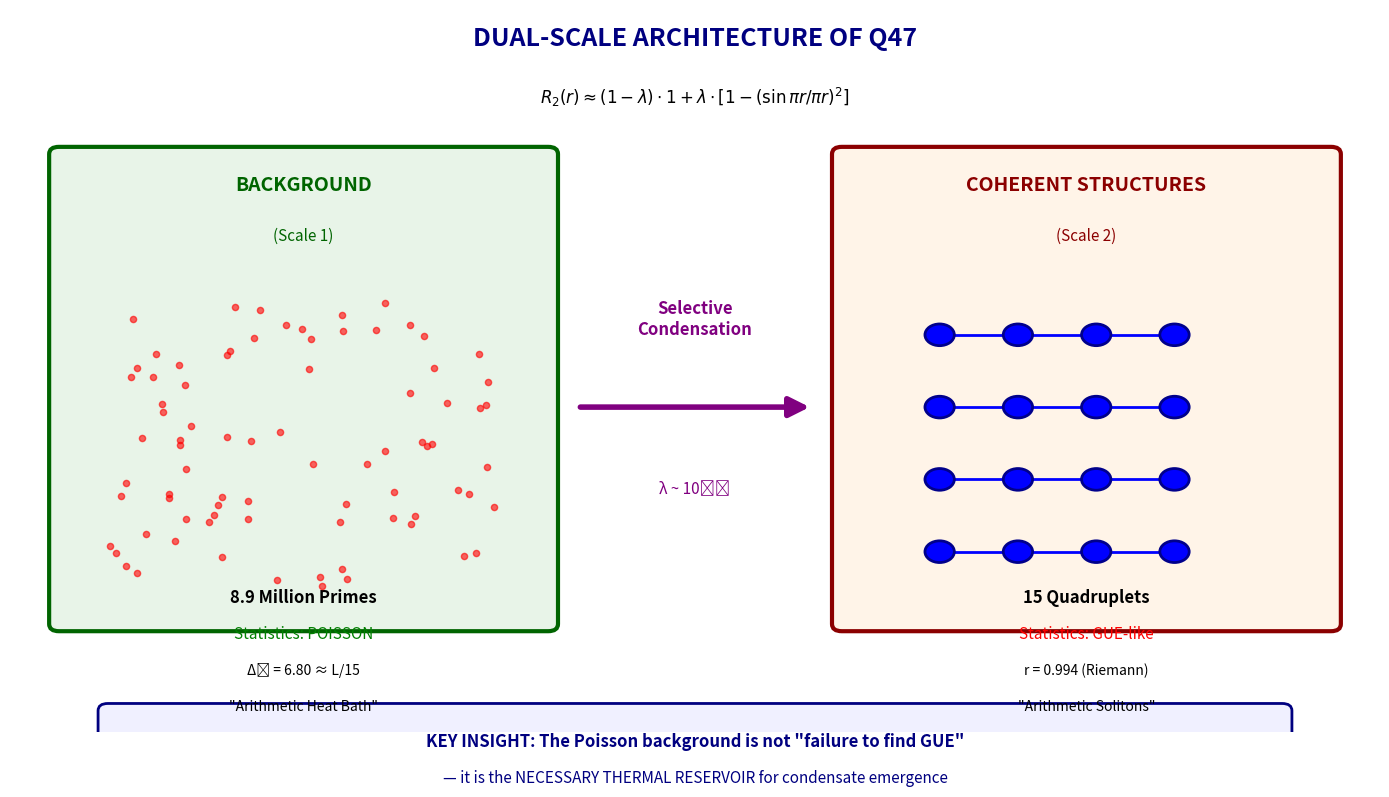

Python code for this plot:
#!/usr/bin/env python3
"""Create schematic diagram for dual-scale model"""
import numpy as np
import matplotlib.pyplot as plt
from matplotlib.patches import FancyBboxPatch, FancyArrowPatch, Circle, Rectangle
import matplotlib.patches as mpatches

fig, ax = plt.subplots(figsize=(14, 8))
ax.set_xlim(0, 14)
ax.set_ylim(0, 10)
ax.axis('off')

# Title
ax.text(7, 9.5, 'DUAL-SCALE ARCHITECTURE OF Q47', fontsize=18, 
        ha='center', fontweight='bold', color='navy')

# === LEFT SIDE: Poisson Background ===
# Box
box1 = FancyBboxPatch((0.5, 1.5), 5, 6.5, boxstyle="round,pad=0.1",
                       facecolor='#e8f4e8', edgecolor='darkgreen', linewidth=3)
ax.add_patch(box1)

# Title
ax.text(3, 7.5, 'BACKGROUND', fontsize=14, ha='center', fontweight='bold', color='darkgreen')
ax.text(3, 6.8, '(Scale 1)', fontsize=11, ha='center', color='darkgreen')

# Random dots (Poisson)
np.random.seed(42)
n_dots = 80
x_dots = np.random.uniform(1, 5, n_dots)
y_dots = np.random.uniform(2, 6, n_dots)
ax.scatter(x_dots, y_dots, c='red', s=20, alpha=0.6, zorder=5)

# Labels
ax.text(3, 1.8, '8.9 Million Primes', fontsize=12, ha='center', fontweight='bold')
ax.text(3, 1.3, 'Statistics: POISSON', fontsize=11, ha='center', color='green')
ax.text(3, 0.8, 'Δ₃ = 6.80 ≈ L/15', fontsize=10, ha='center')
ax.text(3, 0.3, '"Arithmetic Heat Bath"', fontsize=10, ha='center', style='italic')

# === RIGHT SIDE: GUE Condensate ===
# Box
box2 = FancyBboxPatch((8.5, 1.5), 5, 6.5, boxstyle="round,pad=0.1",
                       facecolor='#fff4e8', edgecolor='darkred', linewidth=3)
ax.add_patch(box2)

# Title
ax.text(11, 7.5, 'COHERENT STRUCTURES', fontsize=14, ha='center', fontweight='bold', color='darkred')
ax.text(11, 6.8, '(Scale 2)', fontsize=11, ha='center', color='darkred')

# Ordered quadruplets
quadruplet_y = [5.5, 4.5, 3.5, 2.5]
for i, y in enumerate(quadruplet_y):
    # Draw 4 aligned points (quadruplet)
    for j in range(4):
        c = Circle((9.5 + j*0.8, y), 0.15, facecolor='blue', edgecolor='darkblue', linewidth=2, zorder=5)
        ax.add_patch(c)
    # Connect them
    ax.plot([9.5, 9.5+2.4], [y, y], 'b-', lw=2, zorder=4)
    
# Labels
ax.text(11, 1.8, '15 Quadruplets', fontsize=12, ha='center', fontweight='bold')
ax.text(11, 1.3, 'Statistics: GUE-like', fontsize=11, ha='center', color='red')
ax.text(11, 0.8, 'r = 0.994 (Riemann)', fontsize=10, ha='center')
ax.text(11, 0.3, '"Arithmetic Solitons"', fontsize=10, ha='center', style='italic')

# === CENTRAL ARROW ===
arrow = FancyArrowPatch((5.8, 4.5), (8.2, 4.5),
                         arrowstyle='-|>', mutation_scale=30,
                         color='purple', lw=4)
ax.add_patch(arrow)
ax.text(7, 5.5, 'Selective\nCondensation', fontsize=12, ha='center', 
        fontweight='bold', color='purple')
ax.text(7, 3.3, 'λ ~ 10⁻⁶', fontsize=11, ha='center', color='purple')

# === BOTTOM BOX: Key Insight ===
box3 = FancyBboxPatch((1, -1.2), 12, 1.5, boxstyle="round,pad=0.1",
                       facecolor='#f0f0ff', edgecolor='navy', linewidth=2)
ax.add_patch(box3)
ax.text(7, -0.2, 'KEY INSIGHT: The Poisson background is not "failure to find GUE"', 
        fontsize=12, ha='center', fontweight='bold', color='navy')
ax.text(7, -0.7, '— it is the NECESSARY THERMAL RESERVOIR for condensate emergence', 
        fontsize=11, ha='center', color='navy')

# Equation
ax.text(7, 8.7, r'$R_2(r) \approx (1-\lambda) \cdot 1 + \lambda \cdot [1 - (\sin\pi r/\pi r)^2]$', 
        fontsize=12, ha='center', style='italic')

plt.tight_layout()
plt.savefig('fig_schematic_dualscale.pdf', bbox_inches='tight', facecolor='white')
plt.savefig('fig_schematic_dualscale.png', dpi=150, bbox_inches='tight', facecolor='white')
print("✓ Schematic saved")
